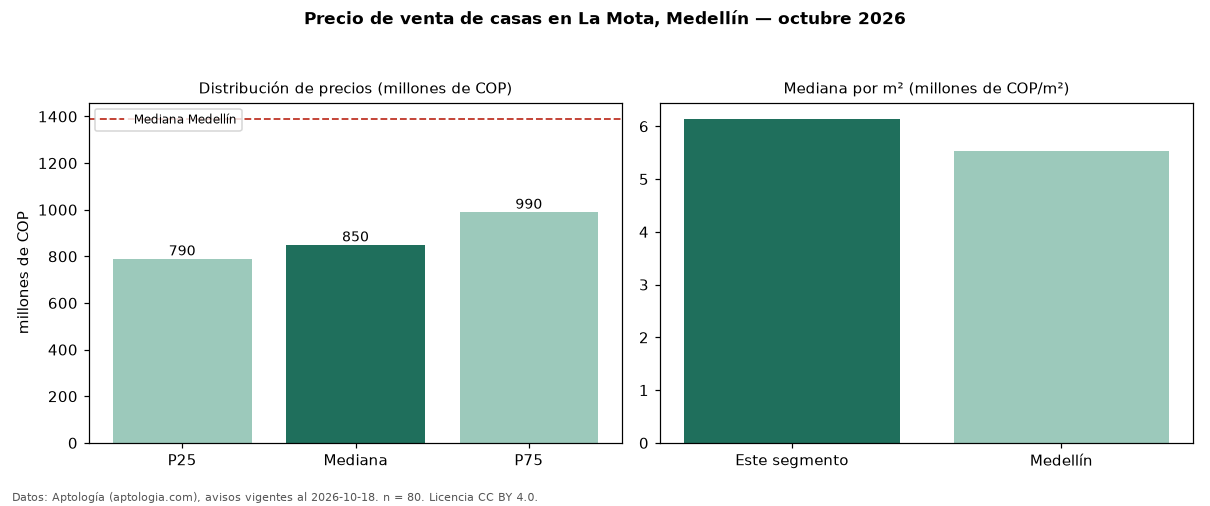

Data behind this chart, as committed beside it:
seccion, metrica, valor, moneda, n
precio, p25, 790000000, COP, 80
precio, mediana, 850000000, COP, 80
precio, p75, 990000000, COP, 80
precio, minimo, 350000000, COP, 80
precio, maximo, 1500000000, COP, 80
m2, mediana_precio_m2, 6142857, COP, 79
m2, area_mediana_m2, 137.5, m2, 79
admin, mediana_admin_mes, 436000, COP, 67
banos, mediana_banos, 3.0, , 
parqueadero, pct_con_parqueadero, 100.0, %, 80
estrato, estrato_mas_frecuente, 5, , 79
habitaciones, 3+, 855000000, COP, 78
ciudad, mediana_ciudad_referencia, 1390000000, COP, 
ciudad, mediana_m2_ciudad, 5531915, COP, 
fuente, fecha_datos, 2026-10-18, , 
fuente, atribucion, https://www.aptologia.com/casas-en-venta…, , 
fuente, licencia, CC BY 4.0, , 
